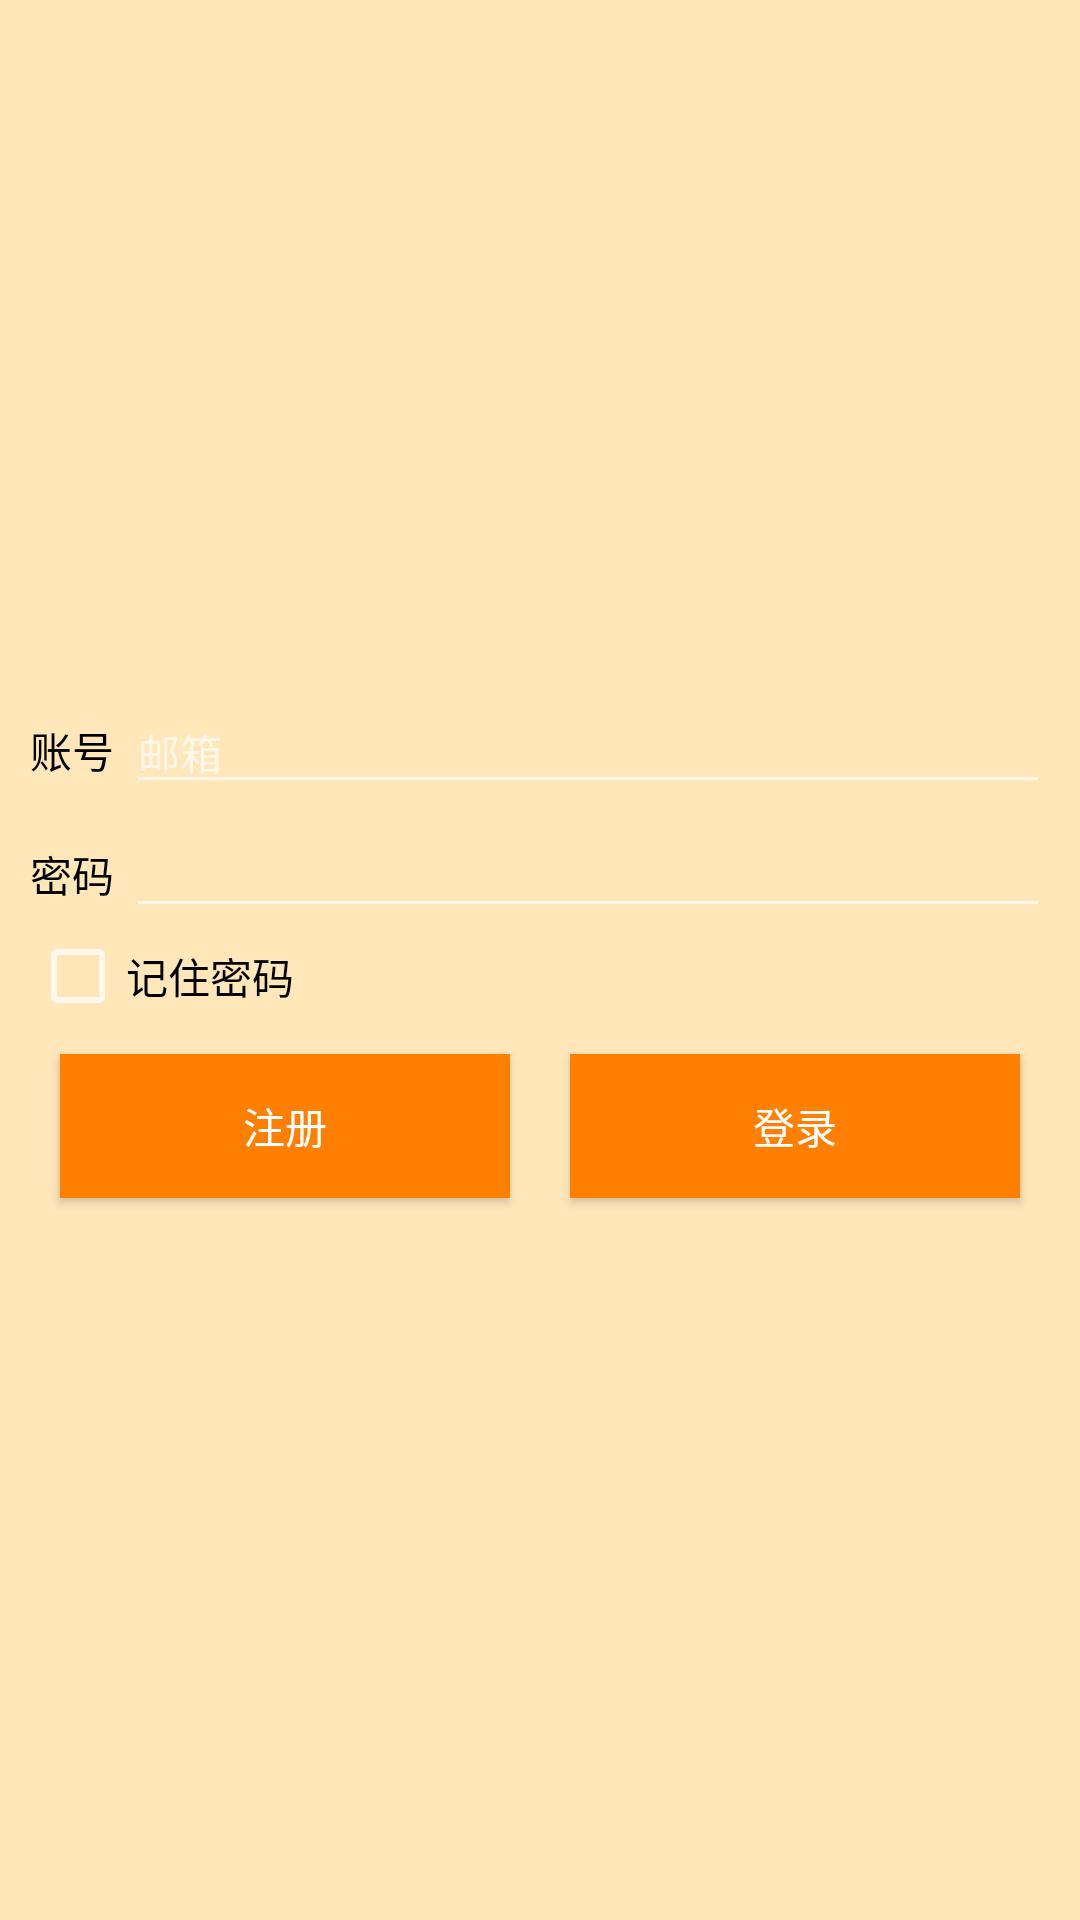

Reconstruct the res/layout file that produces this screen, plus the resources it refers to.
<!-- AndroidManifest.xml: application theme AppTheme -->
<!-- res/layout/login_layout.xml -->
<?xml version="1.0" encoding="utf-8"?>
<LinearLayout xmlns:android="http://schemas.android.com/apk/res/android"
    android:layout_width="match_parent"
    android:layout_height="match_parent"
    android:orientation="vertical"
    android:id="@+id/login_layout"
    android:gravity="center_vertical"
    android:background="#FFE7BA"
    android:padding="10dp">

    <TableLayout xmlns:android="http://schemas.android.com/apk/res/android"
        android:layout_width="match_parent"
        android:layout_height="wrap_content"
        android:stretchColumns="1">

        <TableRow>
            <TextView
                android:id="@+id/account_text_view"
                android:layout_height="wrap_content"
                android:text="@string/account_text_view"
                android:textColor="#000000"/>

            <EditText
                android:id="@+id/account_edit_text"
                android:layout_height="wrap_content"
                android:hint="@string/account_edit_text_hint"
                android:textColor="#000000"
                android:textSize="14sp"/>
        </TableRow>

        <TableRow>
            <TextView
                android:id="@+id/password_text_view"
                android:layout_height="wrap_content"
                android:text="@string/password_text_view"
                android:textColor="#000000" />

            <EditText
                android:id="@+id/password_edit_text"
                android:layout_height="wrap_content"
                android:inputType="textPassword"/>
        </TableRow>

        <TableRow>
            <CheckBox
                android:id="@+id/remeber_password_checkbox"
                android:layout_height="wrap_content"
                android:layout_gravity="right"/>

            <TextView
                android:id="@+id/remeber_password_text_view"
                android:layout_height="match_parent"
                android:text="@string/remeber_password_text_view"
                android:textColor="#000000"
                android:gravity="center_vertical"/>
        </TableRow>
    </TableLayout>
    <LinearLayout xmlns:android="http://schemas.android.com/apk/res/android"
        android:layout_width="match_parent"
        android:layout_height="wrap_content"
        android:orientation="horizontal">

        <Button
            android:id="@+id/sign_up_button"
            android:layout_height="wrap_content"
            android:layout_width="0dp"
            android:layout_weight="1"
            android:layout_margin="10dp"
            android:text="@string/sign_up_button"
            android:background="#FF7F00" />

        <Button
            android:id="@+id/login_button"
            android:layout_height="wrap_content"
            android:layout_width="0dp"
            android:layout_weight="1"
            android:layout_margin="10dp"
            android:background="#FF7F00"
            android:text="@string/login_button" />
    </LinearLayout>
</LinearLayout>
<!-- resources referenced by this layout -->
<resources>
  <string name="account_edit_text_hint">邮箱</string>
  <string name="account_text_view">账号</string>
  <string name="login_button">登录</string>
  <string name="password_text_view">密码</string>
  <string name="remeber_password_text_view">记住密码</string>
  <string name="sign_up_button">注册</string>
  <style name="AppTheme" parent="Theme.AppCompat.NoActionBar">
      </style>
</resources>
